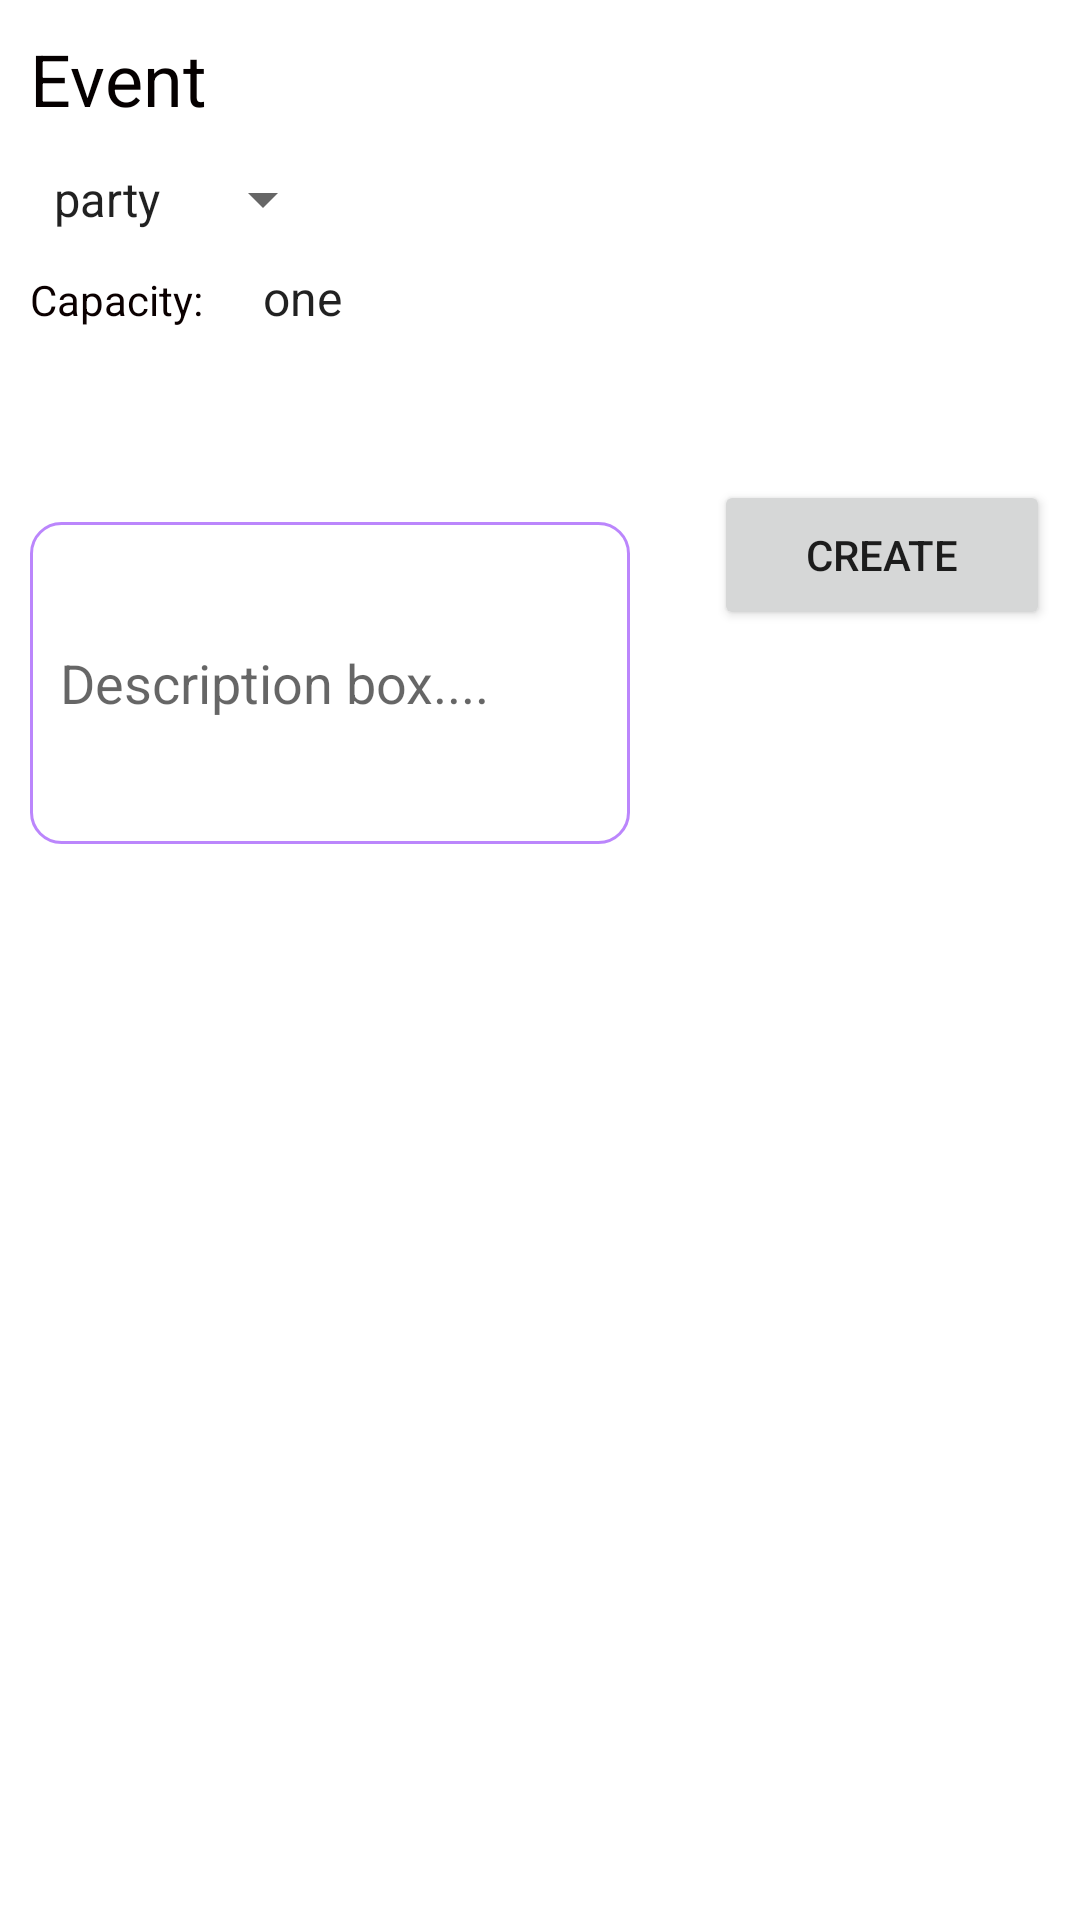

The Android layout XML behind this screen, and the referenced resources:
<!-- AndroidManifest.xml: application theme Theme.TestAliMap -->
<!-- res/layout/new_test.xml -->
<?xml version="1.0" encoding="utf-8"?>
<RelativeLayout
    xmlns:android="http://schemas.android.com/apk/res/android"
    xmlns:app="http://schemas.android.com/apk/res-auto"
    xmlns:tools="http://schemas.android.com/tools"
    android:layout_width="match_parent"
    android:layout_height="wrap_content"
    android:padding="10dp"
    >


    <ImageView
        android:id="@+id/imageView4"
        android:layout_width="150dp"
        android:layout_height="150dp"
        android:src="@drawable/party"
        android:layout_alignParentRight="true"
        />
    <Button
        android:id="@+id/createEvent"
        android:layout_width="112dp"
        android:layout_height="50dp"
        android:text="Create"
        android:layout_alignParentRight="true"
        android:layout_below="@id/imageView4"
        />

    <LinearLayout
        android:layout_width="match_parent"
        android:layout_height="wrap_content"
        android:orientation="vertical"
>

    <TextView
        android:id="@+id/textView2"
        android:layout_width="wrap_content"
        android:layout_height="wrap_content"
        android:text="Event"
        android:textColor="#050000"
        android:textSize="24sp"
        />

    <Spinner
        android:id="@+id/eventTypeSpinner"
        android:layout_width="wrap_content"
        android:layout_height="wrap_content"
        android:layout_marginTop="12dp"
        android:entries="@array/type"
        />

        <TableRow
            android:layout_width="match_parent"
            android:layout_height="wrap_content"
            android:weightSum="5"
            android:layout_marginTop="10dp"
            >
            <TextView
                android:id="@+id/textView4"
                android:layout_width="wrap_content"
                android:layout_height="wrap_content"

                android:text="Capacity:"
                android:textColor="#0B0000"
                android:textSize="14sp"
                />


            <Spinner
                android:id="@+id/eventCapacitySpinner"
                android:layout_width="100dp"
                android:layout_height="wrap_content"
                android:layout_marginStart="12dp"
                android:background="@drawable/style_spinner"
                android:entries="@array/capacity"
                />


        </TableRow>

    <EditText
        android:id="@+id/CreateDescription"
        android:layout_width="200dp"
        android:layout_height="wrap_content"
        android:layout_marginTop="64dp"
        android:background="@drawable/et_background"
        android:hint="Description box...."
        android:inputType="textCapSentences|textMultiLine"
        android:maxLength="1500"
        android:minLines="4"
        android:padding="10dp"
        android:layout_marginBottom="3dp"
        android:scrollbars="vertical"
        android:textSize="18sp"

        />





    </LinearLayout>

</RelativeLayout>
<!-- resources referenced by this layout -->
<resources>
  <array name="capacity">
          <item>one</item>
          <item>two</item>
          <item>three</item>
          <item>four</item>
      </array>
  <array name="type">
          <item>party</item>
          <item>sport</item>
      </array>
  <!-- drawable et_background (drawable) -->
  <?xml version="1.0" encoding="utf-8"?>
  <shape
      xmlns:android="http://schemas.android.com/apk/res/android"
      android:shape="rectangle">
  
  
      <stroke android:color="@color/purple_200"
          android:width="1dp"
          >
      </stroke>
      <corners
          android:radius="10dp"
          />
  </shape>
  <!-- drawable style_spinner (drawable) -->
  <?xml version="1.0" encoding="utf-8"?>
  <selector xmlns:android="http://schemas.android.com/apk/res/android">
  <item>
      <layer-list>
          <item>
      <shape android:shape="rectangle">
          <solid> </solid>
         <corners android:radius="10dp"/>
          <padding  android:right="0dp"/>
      </shape>
          </item>
  
  
      <item>
          <bitmap
              android:gravity="center|end" android:src="@drawable/ic_down"/>
      </item>
  </layer-list>
  </item>
  
  
  </selector>
  <style name="Theme.TestAliMap" parent="Theme.MaterialComponents.DayNight.DarkActionBar">
          
          <item name="colorPrimary">@color/purple_500</item>
          <item name="colorPrimaryVariant">@color/purple_700</item>
          <item name="colorOnPrimary">@color/white</item>
          
          <item name="colorSecondary">@color/teal_200</item>
          <item name="colorSecondaryVariant">@color/teal_700</item>
          <item name="colorOnSecondary">@color/black</item>
          
          <item name="android:statusBarColor" tools:targetApi="l">?attr/colorPrimaryVariant</item>
          
      </style>
  <!-- not gathered from this repository: default colours our renderer supplied (Android Studio template values) -->
  <color name="purple_200">#FFBB86FC</color>
  <color name="purple_500">#FF6200EE</color>
  <color name="purple_700">#FF3700B3</color>
  <color name="teal_200">#FF03DAC5</color>
  <color name="teal_700">#FF018786</color>
  <color name="black">#FF000000</color>
  <color name="white">#FFFFFFFF</color>
</resources>
